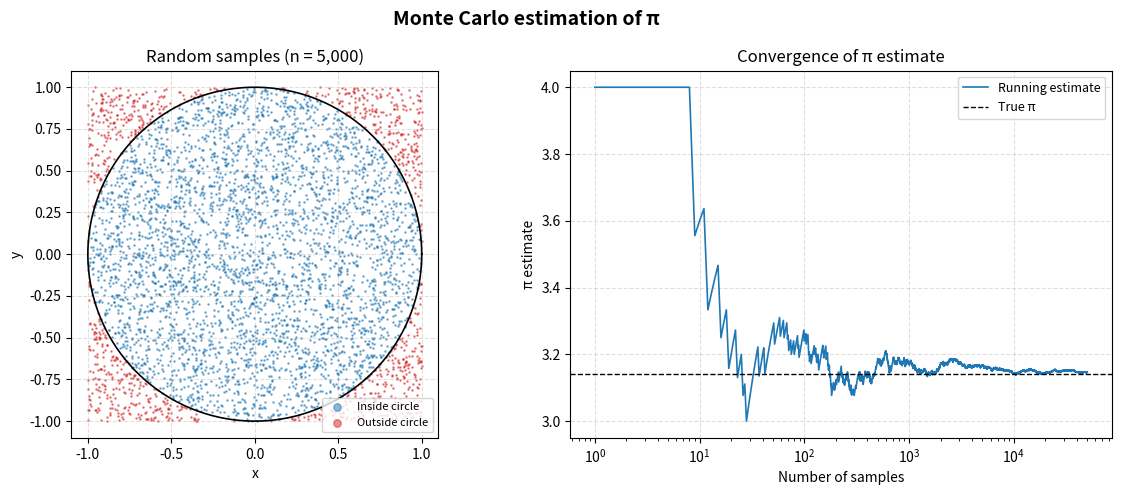

Source code (Python):
# # Monte Carlo Estimation of π
#
# Estimate π from random points in a square of area 4 that contains a unit
# circle of area π. Draw points uniformly from the square. The fraction inside
# the circle approaches π/4 as the sample size grows.
#
# This example uses NumPy and Matplotlib.

import numpy as np
import matplotlib.pyplot as plt

# ## Simulation Setup

rng = np.random.default_rng(seed=42)

N = 50_000  # total number of random points

# ## Run the Simulation
#
# Sample (x, y) pairs uniformly in [−1, 1]² and classify each point as
# inside or outside the unit circle.

x = rng.uniform(-1, 1, N)
y = rng.uniform(-1, 1, N)
inside = x**2 + y**2 <= 1.0

pi_estimate = 4 * inside.sum() / N
print(f"π estimate after {N:,} samples: {pi_estimate:.6f}  (error: {abs(pi_estimate - np.pi):.2e})")

# ## Convergence of the Estimate
#
# Compute the running estimate as the number of samples grows.

sample_counts = np.arange(1, N + 1)
running_pi = 4 * np.cumsum(inside) / sample_counts

# ## Plotting
#
# Two-panel figure: scatter plot of the sampled points on the left, and the
# convergence of the π estimate on the right.

fig, (ax_scatter, ax_conv) = plt.subplots(1, 2, figsize=(12, 5))
fig.suptitle("Monte Carlo estimation of π", fontsize=14, fontweight="bold")
# Scatter plot (subsample for readability).
n_scatter = 5_000
ax_scatter.scatter(x[:n_scatter][inside[:n_scatter]], y[:n_scatter][inside[:n_scatter]],
                   s=0.8, color="tab:blue", alpha=0.5, label="Inside circle")
ax_scatter.scatter(x[:n_scatter][~inside[:n_scatter]], y[:n_scatter][~inside[:n_scatter]],
                   s=0.8, color="tab:red", alpha=0.5, label="Outside circle")
theta = np.linspace(0, 2 * np.pi, 300)
ax_scatter.plot(np.cos(theta), np.sin(theta), color="black", linewidth=1.2)
ax_scatter.set_aspect("equal")
ax_scatter.set_title(f"Random samples (n = {n_scatter:,})")
ax_scatter.set_xlabel("x")
ax_scatter.set_ylabel("y")
ax_scatter.legend(loc="lower right", markerscale=6, fontsize=8)
ax_scatter.grid(True, linestyle="--", alpha=0.4)
# Convergence plot.
ax_conv.semilogx(sample_counts, running_pi, color="tab:blue", linewidth=1.2,
                 label="Running estimate")
ax_conv.axhline(np.pi, color="black", linewidth=1.0, linestyle="--", label="True π")
ax_conv.set_title("Convergence of π estimate")
ax_conv.set_xlabel("Number of samples")
ax_conv.set_ylabel("π estimate")
ax_conv.legend(fontsize=9)
ax_conv.grid(True, linestyle="--", alpha=0.4)
plt.tight_layout()
plt.show()

# ## Estimate Error
#
# Compare the final estimate with NumPy's value of π.

print(f"True π              : {np.pi:.6f}")
print(f"Estimated π         : {pi_estimate:.6f}")
print(f"Absolute error      : {abs(pi_estimate - np.pi):.2e}")
print(f"Relative error      : {abs(pi_estimate - np.pi) / np.pi * 100:.4f} %")
